Run: headless pygame with SDL's dummy video driver; simulated clock (each Clock.tick advances the game by its frame time, no real sleeping); random seed 0; keys injected as events and as key.get_pressed() state; no mouse input.
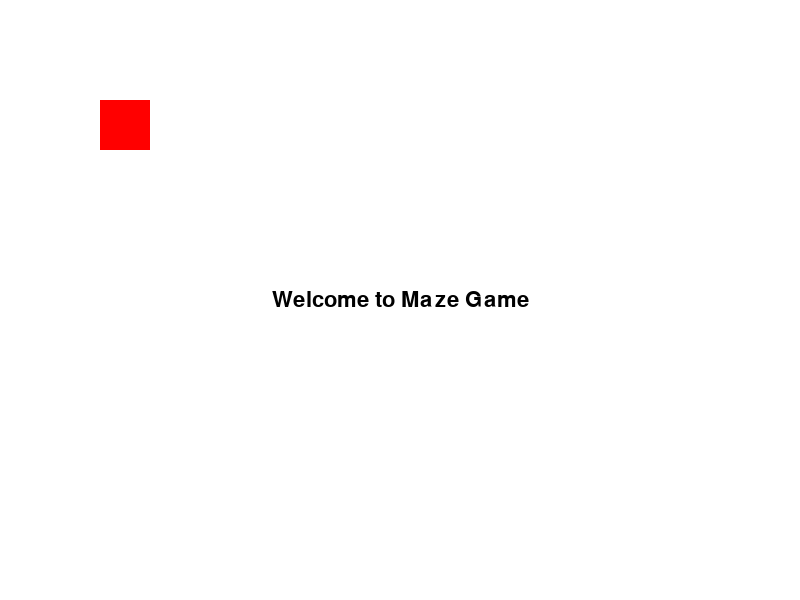
Frame 1 of 4 · flips 1–60 · no input
Frame 2 of 4 · flips 61–180 · tapped SPACE, RETURN · held RIGHT (→), D · screen unchanged from frame 1, image omitted
Frame 3 of 4 · flips 181–300 · held DOWN (↓), S · screen unchanged from frame 2, image omitted
Frame 4 of 4 · flips 301–420 · held LEFT (←), A, UP (↑), W · screen unchanged from frame 3, image omitted

The pygame program that drew these frames:

import pygame

# Initialize Pygame
pygame.init()

# Set the window size
win_width = 800
win_height = 600
win_size = (win_width, win_height)

# Create the window
win = pygame.display.set_mode(win_size)

# Set the title of the window
pygame.display.set_caption("Maze Game")

# Set the font for the text
font = pygame.font.SysFont("arial", 32)

# Set the clock for the game loop
clock = pygame.time.Clock()

# Set the colors
WHITE = (255, 255, 255)
BLACK = (0, 0, 0)
RED = (255, 0, 0)

# Set the game loop
running = True
while running:
    # Handle events
    for event in pygame.event.get():
        if event.type == pygame.QUIT:
            running = False

    # Fill the window with white
    win.fill(WHITE)

    # Draw the text
    text = font.render("Welcome to Maze Game", True, BLACK)
    text_rect = text.get_rect(center=(win_width/2, win_height/2))
    win.blit(text, text_rect)

    # Draw a red rectangle
    pygame.draw.rect(win, RED, (100, 100, 50, 50))

    # Update the display
    pygame.display.update()

    # Set the game clock
    clock.tick(60)

# Quit Pygame
pygame.quit()
